Run: headless pygame with SDL's dummy video driver; simulated clock (each Clock.tick advances the game by its frame time, no real sleeping); random seed 0; keys injected as events and as key.get_pressed() state; no mouse input.
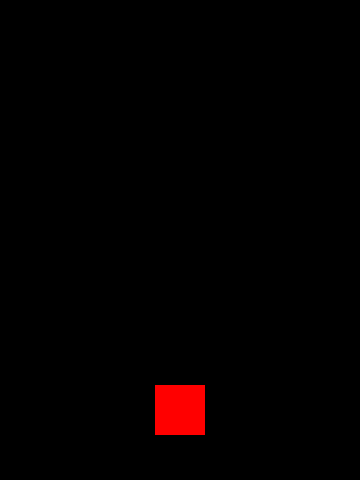
Frame 1 of 4 · flips 1–60 · no input
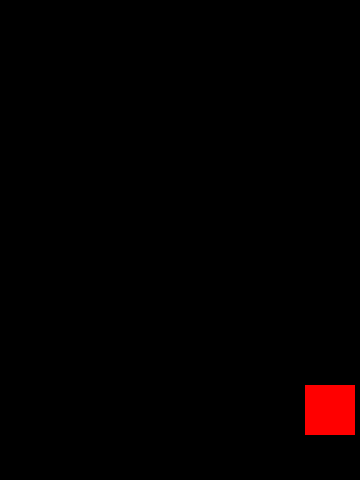
Frame 2 of 4 · flips 61–180 · tapped SPACE, RETURN · held RIGHT (→), D
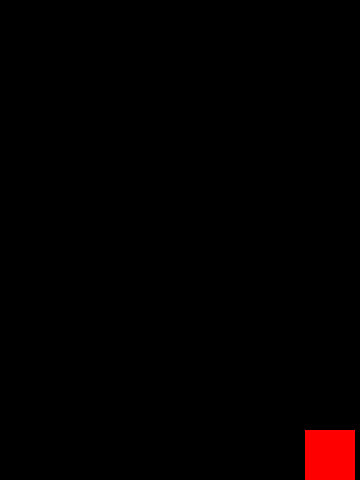
Frame 3 of 4 · flips 181–300 · held DOWN (↓), S
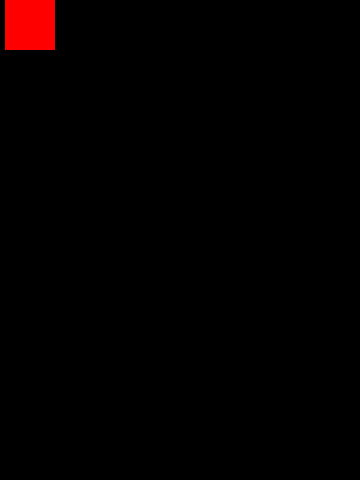
Frame 4 of 4 · flips 301–420 · held LEFT (←), A, UP (↑), W

The pygame program that drew these frames:

# Pygame 模板基于这个模块 进一步的添加功能
import pygame
import random
import pygame
from pygame.locals import *
import random
import time


WIDTH = 360
HEIGHT = 480
FPS = 30

# 常见的颜色定义一下
WHITE = (255, 255, 255)
BLACK = (0, 0, 0)
RED = (255, 0, 0)
GREEN = (0, 255, 0)
BLUE = (0, 0, 255)

# 初始化pygame环境
pygame.init()
pygame.mixer.init()  #初始化音效系统
screen = pygame.display.set_mode((WIDTH, HEIGHT))  #设置窗口大小
pygame.display.set_caption("My Game")	#设置游戏的名称
clock = pygame.time.Clock()		#获取游戏的时钟

class Plane(pygame.sprite.Sprite):
    def __init__(self, image=None):
        pygame.sprite.Sprite.__init__(self, self.containers)
        red=pygame.Surface([50, 50])
        red.fill((255, 0, 0))
	
        self.image = red
        self.cooldown=15
        self.rect=self.image.get_rect()
        self.rect.centerx = screen.get_width() / 2
        self.distancefromcenter=30
        self.rect.centery=screen.get_height()-self.distancefromcenter-40
        self.dx=10
        self.dy=10

    def update(self):
        self.pressed=pygame.key.get_pressed()
        if self.pressed[K_DOWN]:
            self.rect.centery+=self.dy
        elif self.pressed[K_UP]:
            self.rect.centery-=self.dy
        if self.pressed[K_LEFT]:
            self.rect.centerx-=self.dx
        elif self.pressed[K_RIGHT]:
            self.rect.centerx+=self.dx

        if self.rect.bottom>=screen.get_height():
            self.rect.bottom=screen.get_height()
        elif self.rect.top<=0:
            self.rect.top=0

        if self.rect.centerx>=screen.get_width()-self.distancefromcenter:
            self.rect.centerx=screen.get_width()-self.distancefromcenter
        elif self.rect.centerx<=self.distancefromcenter:
            self.rect.centerx=self.distancefromcenter

        self.cooldown = max(0, self.cooldown-1)

	   
allSprites = pygame.sprite.Group()     #所有运动的精灵
Plane.containers = allSprites

plane=Plane()


# 游戏循环
running = True			#游戏是否是运行状态
while running:
	# 使游戏跑在正确的状态 
    clock.tick(FPS)
    # 处理输入事件
    for event in pygame.event.get():
        # 假如事件是 退出, 那么游戏运行状态为关闭
        if event.type == pygame.QUIT:
            running = False

    # 更新所有的运动精灵的状态
    allSprites.update()

    # 用黑色填充窗口
    screen.fill(BLACK)
	#每个精灵在窗口上画出来
    allSprites.draw(screen)
    # 开始 flip 整个画面
    pygame.display.flip()

pygame.quit()
